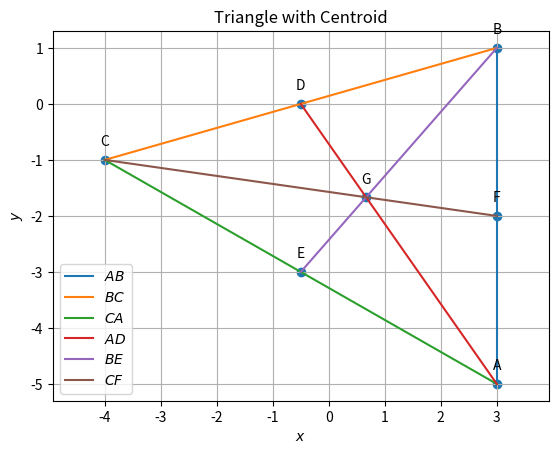

This figure's Python source: (Note: this script raises an exception after producing the figure.)
import numpy as np
import matplotlib.pyplot as plt

#Sample size
simlen = 2

#Generating Vertices
y = np.random.randint(-6,6, size=(3, simlen))
#print(y)

#Assigning name for the vertices
#A = y[0]
#B = y[1]
#C = y[2]
A = np.array([3,-5])
B = np.array([3, 1])
C = np.array([-4, -1])
print('A =',A)
print('B =',B)
print('C =',C)

#Finding direction vector 
d = B- A
e = C - B
f = A - C

print('')
print("The direction vector of AB is ",d)
print("The direction vector of BC is ",e)
print("The direction vector of CA is ",f)

#Finding the side length
BC_matrix = B - C
AC_matrix = A - C
BA_matrix = B - A
length_BC = np.linalg.norm(BC_matrix)
length_BA = np.linalg.norm(BA_matrix)
length_AC = np.linalg.norm(AC_matrix)

print('')
print("Length of side BC:", length_BC)
print("Length of side BA:", length_BA)
print("Length of side AC:", length_AC)
print('')

#Finding the collinearity
Mat = np.array([[1,1,1],[A[0],B[0],C[0]],[A[1],B[1],C[1]]])
rank = np.linalg.matrix_rank(Mat)
if (rank<=2):
	print("Hence proved that points A,B,C in a triangle are collinear")
else:
	print("The given points are not collinear")

#Finding the parametric equation
m1=(B-A)
m2=(C-B)
m3=(A-C)
print('')
print("parametric of AB form is x:",A,"+ k",m1)
print("parametric of BC form is x:",B,"+ k",m2)
print("parametric of CA form is x:",C,"+ k",m3)

#Finding the normal form
omat = np.array([[0,1],[-1,0]])
n1 = omat@m1    #normal vector
n2 = omat@m2    #normal vector
n3 = omat@m3    #normal vector
c1 = n1@A
c2 = n2@B
c3 = n3@C
eqn1 = f"{n1}x = {c1}"
eqn2 = f"{n2}x = {c2}"
eqn3 = f"{n3}x = {c3}"
print('')
print("The equation of line AB is",eqn1)
print("The equation of line BC is",eqn2)
print("The equation of line AC is",eqn3)

#Finding the area
def AreaCalc(A, B, C):
    AB = A - B
    AC = A - C
#cross_product calculation
    cross_product = np.cross(AB,AC)
#magnitude calculation
    magnitude = np.linalg.norm(cross_product)

    area = 0.5 * magnitude

    return area

area_ABC = AreaCalc(A, B, C)
print('')
print("Area of triangle ABC:", area_ABC)

#Finding the angles
dotA=((B-A).T)@(C-A)
dotA=dotA#[0,0]
NormA=(np.linalg.norm(B-A))*(np.linalg.norm(C-A))
print('')
print('value of angle A: ', np.degrees(np.arccos((dotA)/NormA)))

dotB=(A-B).T@(C-B)
dotB=dotB#[0,0]
NormB=(np.linalg.norm(A-B))*(np.linalg.norm(C-B))
print('value of angle B: ', np.degrees(np.arccos((dotB)/NormB)))

dotC=(A-C).T@(B-C)
dotC=dotC#[0,0]
NormC=(np.linalg.norm(A-C))*(np.linalg.norm(B-C))
print('value of angle C: ', np.degrees(np.arccos((dotC)/NormC)))

#Finding the midpoints
D = (B + C)/2
E = (A + C)/2
F = (A + B)/2

print('')
print("The midpoint of BC (D):", list(D))
print("The midpoint of CA (E):", list(E))
print("The midpoint of AB (F):", list(F))

#Finding the equation of medians
m4 = D - A
m5 = E - B
m6 = F - C
n4 = omat@m4    #normal vector
n5 = omat@m5    #normal vector
n6 = omat@m6    #normal vector
c4 = n4@A
c5 = n5@B
c6 = n6@C
eqn4 = f"{n4}x = {c4}"
eqn5 = f"{n5}x = {c5}"
eqn6 = f"{n6}x = {c6}"
print('')
print("The equation of line AD is",eqn4)
print("The equation of line BE is",eqn5)
print("The equation of line CF is",eqn6)

#Centroid of triangle
def line_intersect(n1,A1,n2,A2):
	N=np.block([[n1],[n2]])
	p = np.zeros(2)
	p[0] = n1@A1
	p[1] = n2@A2
	#Intersection
	P=np.linalg.inv(N)@p
	return P

def norm_vec(A,B):
	return np.matmul(omat, dir_vec(A,B))

def dir_vec(A,B):
    return B - A

G=line_intersect(norm_vec(F,C),C,norm_vec(E,B),B)
print('')
print("The point of intersection of BE and CF is G:", list(G))

#Proving the required equation in 1.2.4
AG = np.linalg.norm(G - A)
GD = np.linalg.norm(D - G)

BG = np.linalg.norm(G - B)
GE = np.linalg.norm(E - G)
 
CG = np.linalg.norm(G - C)
GF = np.linalg.norm(F - G)
print('')
print("AG/GD= "+str(AG/GD))
print("BG/GE= "+str(BG/GE))
print("CG/GF= "+str(CG/GF))
print('')

#Proving of collinearity in Q1.2.5
Mat = np.array([[1,1,1],[A[0],D[0],G[0]],[A[1],D[1],G[1]]])

rank = np.linalg.matrix_rank(Mat)

if (rank==2):
	print("Points A,G,D in a triangle are collinear")
else:
	print("Error")

#Proving (A+B+C)/3 is G
G = (A + B + C) / 3
print('')
print("The value of (A+B+C)/3:",G,'which is same as the value of G')      
print('')

#Verifying A-F = E-D
LHS=(A-F)
RHS=(E-D)
#checking LHS and RHS 
if LHS.all()==RHS.all() :
   print("A-F=E-D")
else:
    print("Not equal")

#Finding the normal vector of altitude 
t=np.array([0,1,-1,0]).reshape(2,2)

#AD_1
AD_1=t@e

#normal vector of AD_1
AD_p=t@AD_1
print('')
print('The normal vector of AD_1:',AD_p)

#Finding the equation of altitude
n7 = e    #normal vector
n8 = f    #normal vector
n9 = d    #normal vector
c7 = n7@A
c8 = n8@B
c9 = n9@C
eqn7 = f"{n7}x = {c7}"
eqn8 = f"{n8}x = {c8}"
eqn9 = f"{n9}x = {c9}"
print('')
print("The equation of line AD_1 is",eqn7)
print("The equation of line BE_1 is",eqn8)
print("The equation of line CF_1 is",eqn9)

#Finding the intersection of BE_1 and CF_1
A1 = np.array([[n8[0],n8[1]],[n9[0],n9[1]]])             #Defining the vector A1
B1 = np.array([c8,c9])                     #Defining the vector B1
H  = np.linalg.solve(A1,B1)                 #applying linalg.solve to find x such that (A1)x=(B1)
print('')
print('The intersection of BE_1 and CF_1 (H):',H)
print('')

#Verifying the Q1.3.5
result = int(((A - H).T) @ (B - C))    # Checking orthogonality condition...

# printing output
if result == 0:
    print("(A - H)^T (B - C) = 0\nHence Verified...")

else:
    print("(A - H)^T (B - C)) != 0\nHence the given statement is wrong...")

#Finding the equation of perpendicular bisectors
def midpoint(P, Q):
    return (P + Q) / 2
def perpendicular_bisector(B, C):
    midBC=midpoint(B,C)
    dir=B-C
    constant = -dir.T @ midBC
    return dir,constant
equation_coeff1,const1 = perpendicular_bisector(A, B)
equation_coeff2,const2 = perpendicular_bisector(B, C)
equation_coeff3,const3 = perpendicular_bisector(C, A)
print('')
print(f'Equation for perpendicular bisector of AB:({equation_coeff1[0]:.2f})x + ({equation_coeff1[1]:.2f})y + ({const1:.2f}) = 0')
print(f'Equation for perpendicular bisector of BC:({equation_coeff2[0]:.2f})x + ({equation_coeff2[1]:.2f})y + ({const2:.2f}) = 0')
print(f'Equation for perpendicular bisector of CA:({equation_coeff3[0]:.2f})x + ({equation_coeff3[1]:.2f})y + ({const3:.2f}) = 0')

#Finding intersection of perpendicular bisector of AB and AC
O = line_intersect(d,F,f,E)
print('')
print('The point of intersection of perpendicular bisector of AB and AC (O):',O)
print('')

#Verifying Q1.4.3
result = int((O - D) @ (B - C))
# printing output
if result == 0:
    print("(((O - D)(B - C))= 0\nHence Verified...")

else:
    print("(((O - D)(B - C))!= 0\nHence the given statement is wrong...")

#Verifying OA=OB=OC
O_1 = O - A
O_2 = O - B
O_3 = O - C
a = np.linalg.norm(O_1)
b = np.linalg.norm(O_2)
c = np.linalg.norm(O_3)
print('')
print("OA, OB, OC are respectively", a,",", b,",",c, ".")
print("Here, OA = OB = OC.")
print("Hence verified.")

#Drawing a circle 
X = A - O
radius = np.linalg.norm(X)

#Verifying Q1.4.6
dot_pt_O = (B - O) @ ((C - O).T)
norm_pt_O = np.linalg.norm(B - O) * np.linalg.norm(C - O)
cos_theta_O = dot_pt_O / norm_pt_O
angle_BOC = round(np.degrees(np.arccos(cos_theta_O)),5)  #Round is used to round of number till 5 decimal places
print('')
print("angle BOC = " + str(angle_BOC))

#To find angle BAC
dot_pt_A = (B - A) @ ((C - A).T)
norm_pt_A = np.linalg.norm(B - A) * np.linalg.norm(C - A)
cos_theta_A = dot_pt_A / norm_pt_A
angle_BAC = round(np.degrees(np.arccos(cos_theta_A)),5)  #Round is used to round of number till 5 decimal places
print("angle BAC = " + str(angle_BAC))
#To check whether the answer is correct
if angle_BOC == 2 * angle_BAC:
  print("\nangle BOC = 2 times angle BAC\nHence the give statement is correct")
else:
  print("\nangle BOC ≠ 2 times angle BAC\nHence the given statement is wrong")

#Finding angular bisector
def unit_vec(A,B):
	return ((B-A)/np.linalg.norm(B-A))
E1= unit_vec(A,B) + unit_vec(A,C)
#point generated to create parametric form
#generating normal form
F1=np.array([E1[1],(E1[0]*(-1))])
#matrix multiplication
C1= F1@(A.T)
E2= unit_vec(B,A) + unit_vec(B,C)
F2=np.array([E2[1],(E2[0]*(-1))])
C2= F2@(B.T)
E3= unit_vec(C,A) + unit_vec(C,B)
F3=np.array([E3[1],(E3[0]*(-1))])
C3= F3@(A.T)
print('')
print("Internal Angular bisector of angle A is:",F1,"x = ",C1)
print("Internal Angular bisector of angle B is:",F2,"x = ",C2)
print("Internal Angular bisector of angle C is:",F3,"x = ",C3)

#Finding intersection of angle bisectors of B and C
t = norm_vec(B,C) 
n1 = t/np.linalg.norm(t) #unit normal vector
t = norm_vec(C,A)
n2 = t/np.linalg.norm(t)
t = norm_vec(A,B)
n3 = t/np.linalg.norm(t)
I=line_intersect(n1-n3,B,n1-n2,C) #intersection of angle bisectors B and C
print('')
print('The point of intersection of angle bisectors of B and C (I):',I)
print('')

#Verifying Q1.5.3
def angle_btw_vectors(v1, v2):
    dot_product = v1 @ v2
    norm = np.linalg.norm(v1) * np.linalg.norm(v2)
    angle = np.arccos(dot_product / norm)
    angle_in_deg = np.degrees(angle)
    return angle_in_deg

#Calculating the angles BAI and CAI
angle_BAI = angle_btw_vectors(A-B, A-I)
angle_CAI = angle_btw_vectors(A-C, A-I)

# Print the angles
print("Angle BAI:", angle_BAI)
print("Angle CAI:", angle_CAI)

if np.isclose(angle_BAI, angle_CAI):
    print("Angle BAI is approximately equal to angle CAI.")
else:
    print("error")

#Distance of I from sides
t = norm_vec(B, C)
n1 = t / np.linalg.norm(t)
r = n1 @ (B-I)
print('')
print(f"Distance from I to BC= {r}")
t = norm_vec(B, A)
n1 = t / np.linalg.norm(t)
r = n1 @ (I-B)
print(f"Distance from I to AB= {r}")
t = norm_vec(A, C)
n1 = t / np.linalg.norm(t)
r = n1 @ (I-C)
print(f"Distance from I to AC= {r}")

#Verifying Q1.5.8
p=pow(np.linalg.norm(C-B),2)
q=2*((C-B)@(I-B))
r=pow(np.linalg.norm(I-B),2)-r*r

Discre=q*q-4*p*r

print('')
print("the Value of discriminant is ",abs(round(Discre,6)))
#  so the value of Discrimant is extremely small and tends to zero
#  the discriminant value rounded off to 6 decimal places is also zero
#  so it proves that there is only one solution of the point

#  the value of point is x=B+k(C-B)
k=((I-B)@(B-C))/((B-C)@(B-C))
print("the value of parameter k is ",k)
D3=B+(k*(B-C))
print("the point of tangency of incircle by side BC is ",D3)
#  to check we also check the value of dot product of ID3 and BC
#print("the dot product of ID3 and BC",abs(round(((D3-I)@(C-B),6))))
#  so this comes out to be zero
print("Hence we prove that side BC is tangent To incircle and also found the value of k!")

#finding k for E_3 and F_3
k1=((I-A)@(A-B))/((A-B)@(A-B))
k2=((I-A)@(A-C))/((A-C)@(A-C))
#finding E_3 and F_3
E3=A+(k1*(A-B))
F3=A+(k2*(A-C))
print('')
print("E3 = ",E3)
print("F3 = ",F3)

#Verifying 1.5.10
def norm(X,Y):
    magnitude=round(float(np.linalg.norm([X-Y])),3)
    return magnitude 
print('')
print("AE_3=", norm(A,E3) ,"\nAF_3=", norm(A,F3) ,"\nBD_3=", norm(B,D3) ,"\nBE_3=", norm(B,E3) ,"\nCD_3=", norm(C,D3) ,"\nCF_3=",norm(C,F3))

#Verifying Q1.5.11
a = np.linalg.norm(B-C)
b = np.linalg.norm(C-A)
c = np.linalg.norm(A-B)

#creating array containing coefficients
Y = np.array([[1,1,0],[0,1,1],[1,0,1]])

#solving the equations
X = np.linalg.solve(Y,[c,a,b])

#printing output 
print('')
print(X)

#Ploting figures
def line_intersect(n1,A1,n2,A2):
  N=np.vstack((n1,n2))
  p = np.zeros(2)
  p[0] = n1@A1
  p[1] = n2@A2
  #Intersection
  P=np.linalg.inv(N)@p
  return P

def line_gen(A,B):
  len =10
  dim = A.shape[0]
  x_AB = np.zeros((dim,len))
  lam_1 = np.linspace(0,1,len)
  for i in range(len):
    temp1 = A + lam_1[i]*(B-A)
    x_AB[:,i]= temp1.T
  return x_AB

def ccircle(A,B,C):
  p = np.zeros(2)
  n1 = dir_vec(B,A)
  p[0] = 0.5*(np.linalg.norm(A)**2-np.linalg.norm(B)**2)
  n2 = dir_vec(C,B)
  p[1] = 0.5*(np.linalg.norm(B)**2-np.linalg.norm(C)**2)
  #Intersection
  N=np.vstack((n1,n2))
  O=np.linalg.inv(N)@p
  r = np.linalg.norm(A -O)
  return O,r

def icircle(A,B,C):
  k1 = 1
  k2 = 1
  p = np.zeros(2)
  t = norm_vec(B,C)
  n1 = t/np.linalg.norm(t)
  t = norm_vec(C,A)
  n2 = t/np.linalg.norm(t)
  t = norm_vec(A,B)
  n3 = t/np.linalg.norm(t)
  p[0] = n1@B- k1*n2@C
  p[1] = n2@C- k2*n3@A
  r = n1@(I-B)
  return r
  
def circ_gen(O,r):
	len = 50
	theta = np.linspace(0,2*np.pi,len)
	x_circ = np.zeros((2,len))
	x_circ[0,:] = r*np.cos(theta)
	x_circ[1,:] = r*np.sin(theta)
	x_circ = (x_circ.T + O).T
	return x_circ      

def alt_foot(A,B,C):
  m = B-C
  n = np.matmul(omat,m) 
  N=np.vstack((m,n))
  p = np.zeros(2)
  p[0] = m@A 
  p[1] = n@B
  #Intersection
  P=np.linalg.inv(N.T)@p
  return P

#Generating the incircle
r = icircle(A,B,C)
x_icirc= circ_gen(I,r)

#Generating the circumcirclecircle
[O,r] = ccircle(A,B,C)
x_ccirc= circ_gen(O,radius)

#Ploting the medians
x_AB = line_gen(A,B)
x_BC = line_gen(B,C)
x_CA = line_gen(C,A)
x_AD = line_gen(A,D)
x_BE = line_gen(B,E)
x_CF = line_gen(C,F)
plt.plot(x_AB[0,:],x_AB[1,:],label='$AB$')
plt.plot(x_BC[0,:],x_BC[1,:],label='$BC$')
plt.plot(x_CA[0,:],x_CA[1,:],label='$CA$')
plt.plot(x_AD[0,:],x_AD[1,:],label='$AD$')
plt.plot(x_BE[0,:],x_BE[1,:],label='$BE$')
plt.plot(x_CF[0,:],x_CF[1,:],label='$CF$')
tri_coords = np.block([[A],[B],[C],[G],[D],[E],[F]])
plt.scatter(tri_coords[:,0], tri_coords[:,1])
vert_labels = ['A','B','C','G','D','E','F',]
for i, txt in enumerate(vert_labels):
    plt.annotate(txt, # this is the text
                 (tri_coords[i,0], tri_coords[i,1]), # this is the point to label
                 textcoords="offset points", # how to position the text
                 xytext=(0,10), # distance from text to points (x,y)
                 ha='center') # horizontal alignment can be left, right or center
plt.xlabel('$x$')
plt.ylabel('$y$')
plt.legend(loc='best')
plt.grid() # minor
plt.axis('equal')
plt.title('Triangle with Centroid')
plt.savefig('/home/<user>/randomvector/figs/figure_1.png')
fig = plt.gcf()
fig.canvas.manager.set_window_title('Figure 1')
plt.show()

#Ploting altitudes
x_AB = line_gen(A,B)
x_BC = line_gen(B,C)
x_CA = line_gen(C,A)
x_AD_1 = line_gen(A,alt_foot(A,B,C))
x_BE_1 = line_gen(B,alt_foot(B,A,C))
x_CF_1 = line_gen(C,alt_foot(C,A,B))
plt.plot(x_AB[0,:],x_AB[1,:],label='$AB$')
plt.plot(x_BC[0,:],x_BC[1,:],label='$BC$')
plt.plot(x_CA[0,:],x_CA[1,:],label='$CA$')
plt.plot(x_AD_1[0,:],x_AD_1[1,:],label='$AD_1$')
plt.plot(x_BE_1[0,:],x_BE_1[1,:],label='$BE_1$')
plt.plot(x_CF_1[0,:],x_CF_1[1,:],label='$CF_1$')
tri_coords = np.block([[A],[B],[C],[alt_foot(A,B,C)],[alt_foot(B,A,C)],[alt_foot(C,A,B)],[H]])
plt.scatter(tri_coords[:,0], tri_coords[:,1])
vert_labels = ['A','B','C','D_1','E_1','F_1','H']
for i, txt in enumerate(vert_labels):
    plt.annotate(txt, # this is the text
                 (tri_coords[i,0], tri_coords[i,1]), # this is the point to label
                 textcoords="offset points", # how to position the text
                 xytext=(0,10), # distance from text to points (x,y)
                 ha='center') # horizontal alignment can be left, right or center
plt.xlabel('$x$')
plt.ylabel('$y$')
plt.legend(loc='best')
plt.grid() # minor
plt.axis('equal')
plt.title('Triangle with altitude')
plt.savefig('/home/<user>/randomvector/figs/figure_2.png')
fig = plt.gcf()
fig.canvas.manager.set_window_title('Figure 2')
plt.show()

#Plotting incircle
x_AB = line_gen(A,B)
x_BC = line_gen(B,C)
x_CA = line_gen(C,A)
x_BI = line_gen(B,I)
x_CI = line_gen(C,I)
x_AI = line_gen(A,I)
plt.plot(x_AB[0,:],x_AB[1,:],label='$AB$')
plt.plot(x_BC[0,:],x_BC[1,:],label='$BC$')
plt.plot(x_CA[0,:],x_CA[1,:],label='$CA$')
plt.plot(x_CI[0,:],x_CI[1,:],label='$CI$')
plt.plot(x_BI[0,:],x_BI[1,:],label='$BI$')
plt.plot(x_AI[0,:],x_AI[1,:],label='$AI$')
plt.plot(x_icirc[0,:],x_icirc[1,:],label='$incircle$')
tri_coords = np.block([[A],[B],[C],[I],[D3],[E3],[F3]])
plt.scatter(tri_coords[:,0], tri_coords[:,1])
vert_labels = ['A','B','C','I','D3','E3','F3']
for i, txt in enumerate(vert_labels):
    plt.annotate(txt, # this is the text
                 (tri_coords[i,0], tri_coords[i,1]), # this is the point to label
                 textcoords="offset points", # how to position the text
                 xytext=(0,10), # distance from text to points (x,y)
                 ha='center') # horizontal alignment can be left, right or center
plt.xlabel('$x$')
plt.ylabel('$y$')
plt.legend(loc='best')
plt.grid() # minor
plt.axis('equal')
plt.title('Triangle with incircle')
plt.savefig('/home/<user>/randomvector/figs/figure_3.png')
fig = plt.gcf()
fig.canvas.manager.set_window_title('Figure 3')
plt.show()


#Plotting circumcircle
x_AB = line_gen(A,B)
x_BC = line_gen(B,C)
x_CA = line_gen(C,A)
x_OD = line_gen(O,D)
x_OE = line_gen(O,E)
x_OF = line_gen(O,F)
x_OA = line_gen(O,A)
plt.plot(x_AB[0,:],x_AB[1,:],label='$AB$')
plt.plot(x_BC[0,:],x_BC[1,:],label='$BC$')
plt.plot(x_CA[0,:],x_CA[1,:],label='$CA$')
plt.plot(x_OA[0,:],x_OA[1,:],label='$OA$')
plt.plot(x_OD[0,:],x_OD[1,:],label='$OD$')
plt.plot(x_OE[0,:],x_OE[1,:],label='$OE$')
plt.plot(x_OF[0,:],x_OF[1,:],label='$OF$')
plt.plot(x_ccirc[0,:],x_ccirc[1,:],label='$circumcircle$')

#Labeling the coordinates
tri_coords = np.block([[A],[B],[C],[O],[D],[E],[F]])
plt.scatter(tri_coords[:,0], tri_coords[:,1])
vert_labels = ['A','B','C','O','D','E','F']
for i, txt in enumerate(vert_labels):
    plt.annotate(txt, # this is the text
                 (tri_coords[i,0], tri_coords[i,1]), # this is the point to label
                 textcoords="offset points", # how to position the text
                 xytext=(0,10), # distance from text to points (x,y)
                 ha='center') # horizontal alignment can be left, right or center

plt.xlabel('$x$')
plt.ylabel('$y$')
plt.legend(loc='best')
plt.grid() # minor
plt.axis('equal')
plt.title('Triangle with circumcircle')
plt.savefig('/home/<user>/randomvector/figs/figure_4.png')
fig = plt.gcf()
fig.canvas.manager.set_window_title('Figure 4')
plt.show()
